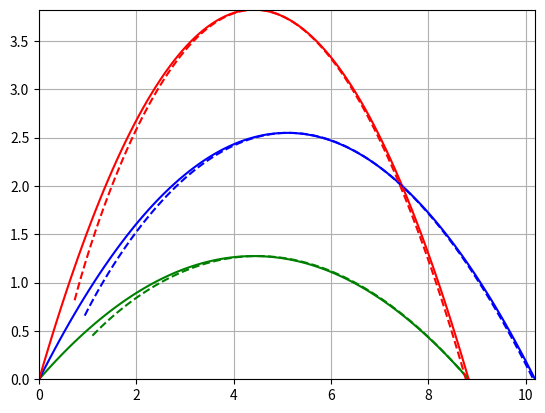

Reproduce this figure in Python.
import numpy as np
import matplotlib.pyplot as plt

fig, ax = plt.subplots()

speed = 10
angle_1 = 30
angle_2 = 45
angle_3 = 60
g = 9.81

rho = 1000
C_d = 0.5
A = 1
m = 50
# F_d = C_d * rho * A * v^2


def calculateTrajectory(speed, angle):
    angle_rad = np.deg2rad(angle)
    T = 2 * speed * np.sin(angle_rad) / g
    t = np.linspace(0, T, 100)
    x = speed * np.cos(angle_rad) * t
    y = speed * np.sin(angle_rad) * t - 0.5 * g * t**2
    return x, y


def calculateDragTrajectory(speed, angle):
    angle_rad = np.angle_rad = np.deg2rad(angle)
    T = 2 * speed * np.sin(angle_rad) / g
    t = np.linspace(0.1, T, 100)
    print(m * np.log(t) / (C_d * rho * A))
    x = speed * np.cos(angle_rad) * t - m * np.log(t) / (C_d * rho * A)
    y = speed * np.sin(angle_rad) * t - 0.5 * g * t**2
    mask = x > 0
    return x[mask], y[mask]


x1, y1 = calculateTrajectory(speed, angle_1)
x2, y2 = calculateTrajectory(speed, angle_2)
x3, y3 = calculateTrajectory(speed, angle_3)

ax.plot(x1, y1, color="green")
ax.plot(x2, y2, color="blue")
ax.plot(x3, y3, color="red")

x1D, y1D = calculateDragTrajectory(speed, angle_1)
x2D, y2D = calculateDragTrajectory(speed, angle_2)
x3D, y3D = calculateDragTrajectory(speed, angle_3)


ax.plot(x1D, y1D, "g--")
ax.plot(x2D, y2D, "b--")
ax.plot(x3D, y3D, "r--")

ax.set_xlim(0, max(x2))
ax.set_ylim(0, max(y3))
ax.grid()

plt.show()
